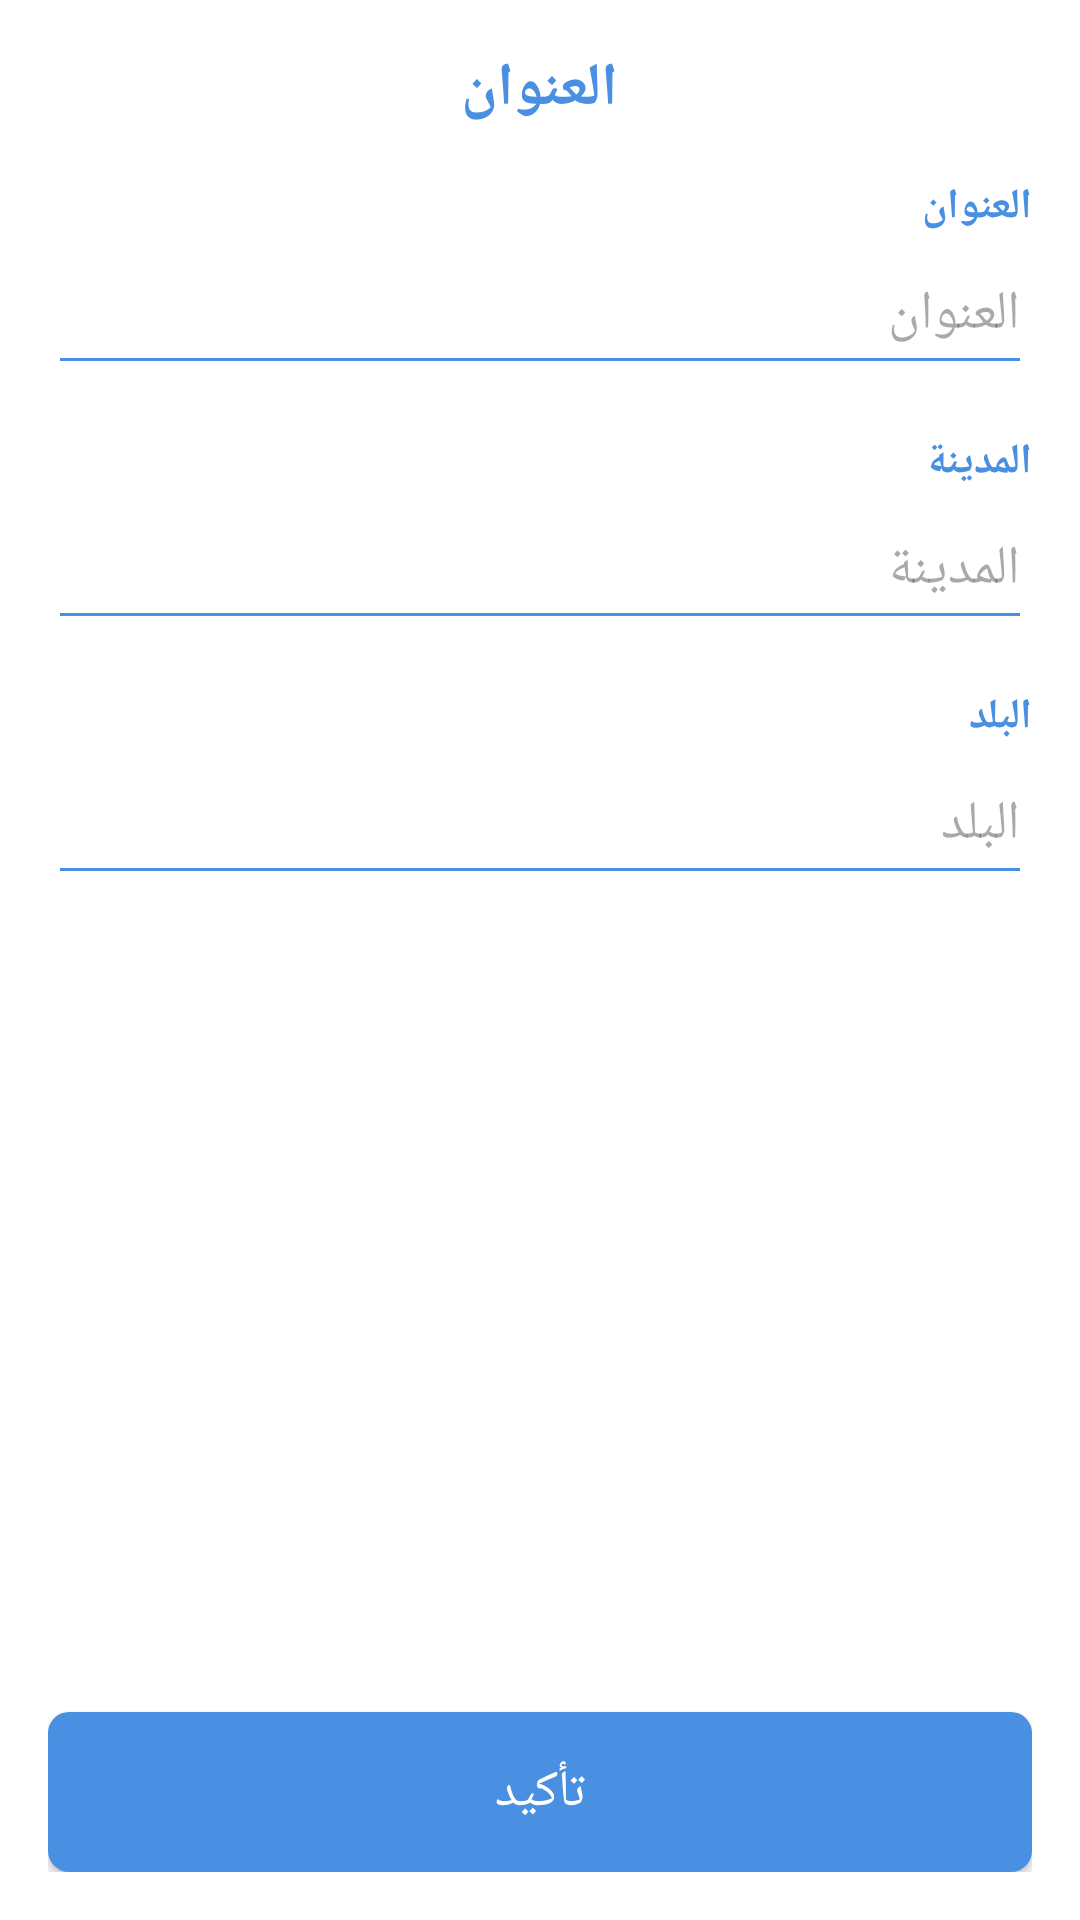

Reconstruct the res/layout file that produces this screen, plus the resources it refers to.
<!-- AndroidManifest.xml: application theme Theme.KonnashApp -->
<!-- res/layout/activity_address.xml -->
<?xml version="1.0" encoding="utf-8"?>
<LinearLayout xmlns:android="http://schemas.android.com/apk/res/android"
    xmlns:app="http://schemas.android.com/apk/res-auto"
    android:layout_width="match_parent"
    android:layout_height="match_parent"
    android:background="#F5F5F5"
    android:layoutDirection="rtl"
    android:orientation="vertical"
    android:padding="16dp"
    android:backgroundTint="@color/white">


    <RelativeLayout
        android:layout_width="match_parent"
        android:layout_height="wrap_content">

        <TextView
            android:layout_width="wrap_content"
            android:layout_height="wrap_content"
            android:layout_centerInParent="true"
            android:text="العنوان"
            android:textColor="#4A90E2"
            android:textSize="20dp"
            android:textStyle="bold" />

        <ImageView
            android:id="@+id/close"
            android:layout_width="20dp"
            android:layout_height="20dp"
            android:layout_alignParentEnd="true"
            android:layout_marginEnd="355dp"
            android:src="@drawable/close" />
    </RelativeLayout>

    
    <TextView
        android:layout_width="wrap_content"
        android:layout_height="wrap_content"
        android:layout_marginTop="16dp"
        android:gravity="start"
        android:text="العنوان"
        android:textAlignment="viewStart"
        android:textColor="#4A90E2"
        android:textDirection="rtl"
        android:textStyle="bold" />

    <EditText
        android:id="@+id/address"
        android:layout_width="match_parent"
        android:layout_height="50dp"
        android:backgroundTint="@color/blue"
        android:hint="العنوان"/>



    
    <TextView

        android:layout_width="wrap_content"
        android:layout_height="wrap_content"
        android:layout_marginTop="16dp"
        android:text="المدينة"
        android:textColor="#4A90E2"
        android:textStyle="bold" />

    <EditText
        android:id="@+id/city"
        android:layout_width="match_parent"
        android:layout_height="50dp"
        android:backgroundTint="@color/blue"
        android:hint="المدينة"/>


    
    <TextView
        android:layout_width="wrap_content"
        android:layout_height="wrap_content"
        android:layout_marginTop="16dp"
        android:text="البلد"
        android:textColor="#4A90E2"
        android:textStyle="bold" />

    <EditText
        android:id="@+id/country"
        android:layout_width="match_parent"
        android:layout_height="50dp"
        android:backgroundTint="@color/blue"
        android:hint="البلد"/>




    
    <View
        android:layout_width="match_parent"
        android:layout_height="0dp"
        android:layout_weight="1" />

    
    <android.widget.Button
        android:id="@+id/confirm_button"
        android:layout_width="match_parent"
        android:layout_height="wrap_content"
        android:background="@drawable/confirm_button"
        android:paddingTop="15dp"
        android:paddingBottom="15dp"
        android:text="تأكيد"
        android:textColor="@color/white"
        android:textSize="17dp" />
</LinearLayout>
<!-- resources referenced by this layout -->
<resources>
  <color name="blue">#FF4A90E2</color>
  <color name="white">#FFFFFFFF</color>
  <!-- drawable close: png bitmap (drawable, 10367 bytes) -->
  <!-- drawable confirm_button (drawable) -->
  <shape xmlns:android="http://schemas.android.com/apk/res/android"
      android:shape="rectangle">
  
      <solid android:color="@color/blue"/>
      <corners android:radius="7dp" /> 
  </shape>
  <style name="Theme.KonnashApp" parent="Base.Theme.KonnashApp" />
  <style name="Base.Theme.KonnashApp" parent="Theme.Material3.DayNight.NoActionBar">
          
          
      </style>
</resources>
